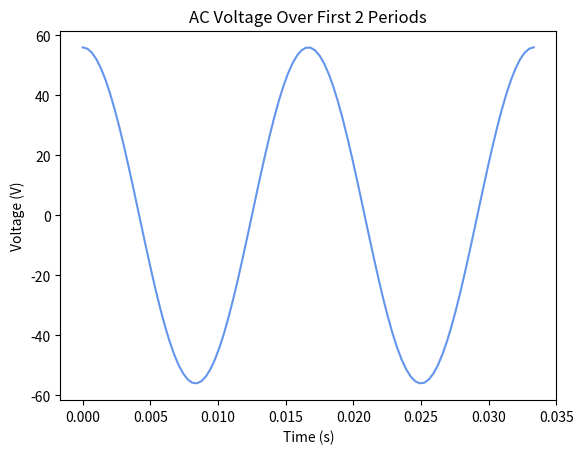

Reproduce this figure in Python.
'''
This program plots AC voltage as a function of time.
'''

import numpy as np
import matplotlib.pyplot as plt

def v(t):

    return 56*np.cos(2*np.pi*60*t)

ts = np.linspace(0, 1/30, 100)

vs = v(ts)

plt.plot(ts, vs, color='cornflowerblue')
plt.xlabel('Time (s)')
plt.ylabel('Voltage (V)')
plt.title('AC Voltage Over First 2 Periods')
plt.show()